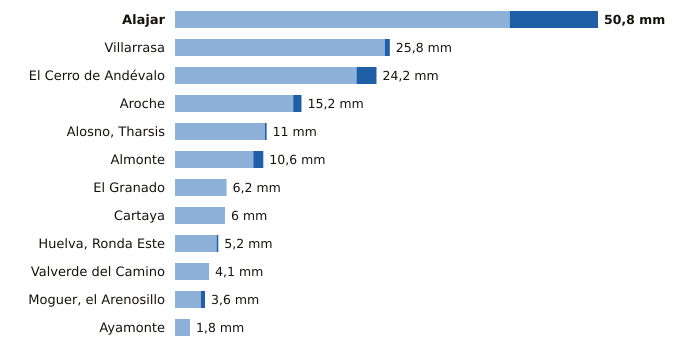

Values plotted in this chart, from the file beside it:
estacion, provincia, indicativo, mm_6_dias_anteriores, mm_hoy, mm_7_dias, horas_de_hoy
Alajar, Huelva, 4560Y, 40.2, 10.6, 50.8, 12
Villarrasa, Huelva, 4622X, 25.2, 0.6, 25.8, 11
El Cerro de Andévalo, Huelva, 4584X, 21.8, 2.4, 24.2, 11
Aroche, Huelva, 4527X, 14.2, 1.0, 15.2, 11
Alosno, Tharsis, Huelva, 4589X, 10.8, 0.2, 11.0, 12
Almonte, Huelva, 5858X, 9.4, 1.2, 10.6, 12
El Granado, Huelva, 4541X, 6.2, 0.0, 6.2, 11
Cartaya, Huelva, 4554X, 6.0, 0.0, 6.0, 11
Huelva, Ronda Este, Huelva, 4642E, 5.0, 0.2, 5.2, 12
Valverde del Camino, Huelva, 4575X, 4.1, 0.0, 4.1, 12
Moguer, el Arenosillo, Huelva, 5860E, 3.1, 0.5, 3.6, 12
Ayamonte, Huelva, 4549Y, 1.8, 0.0, 1.8, 12
